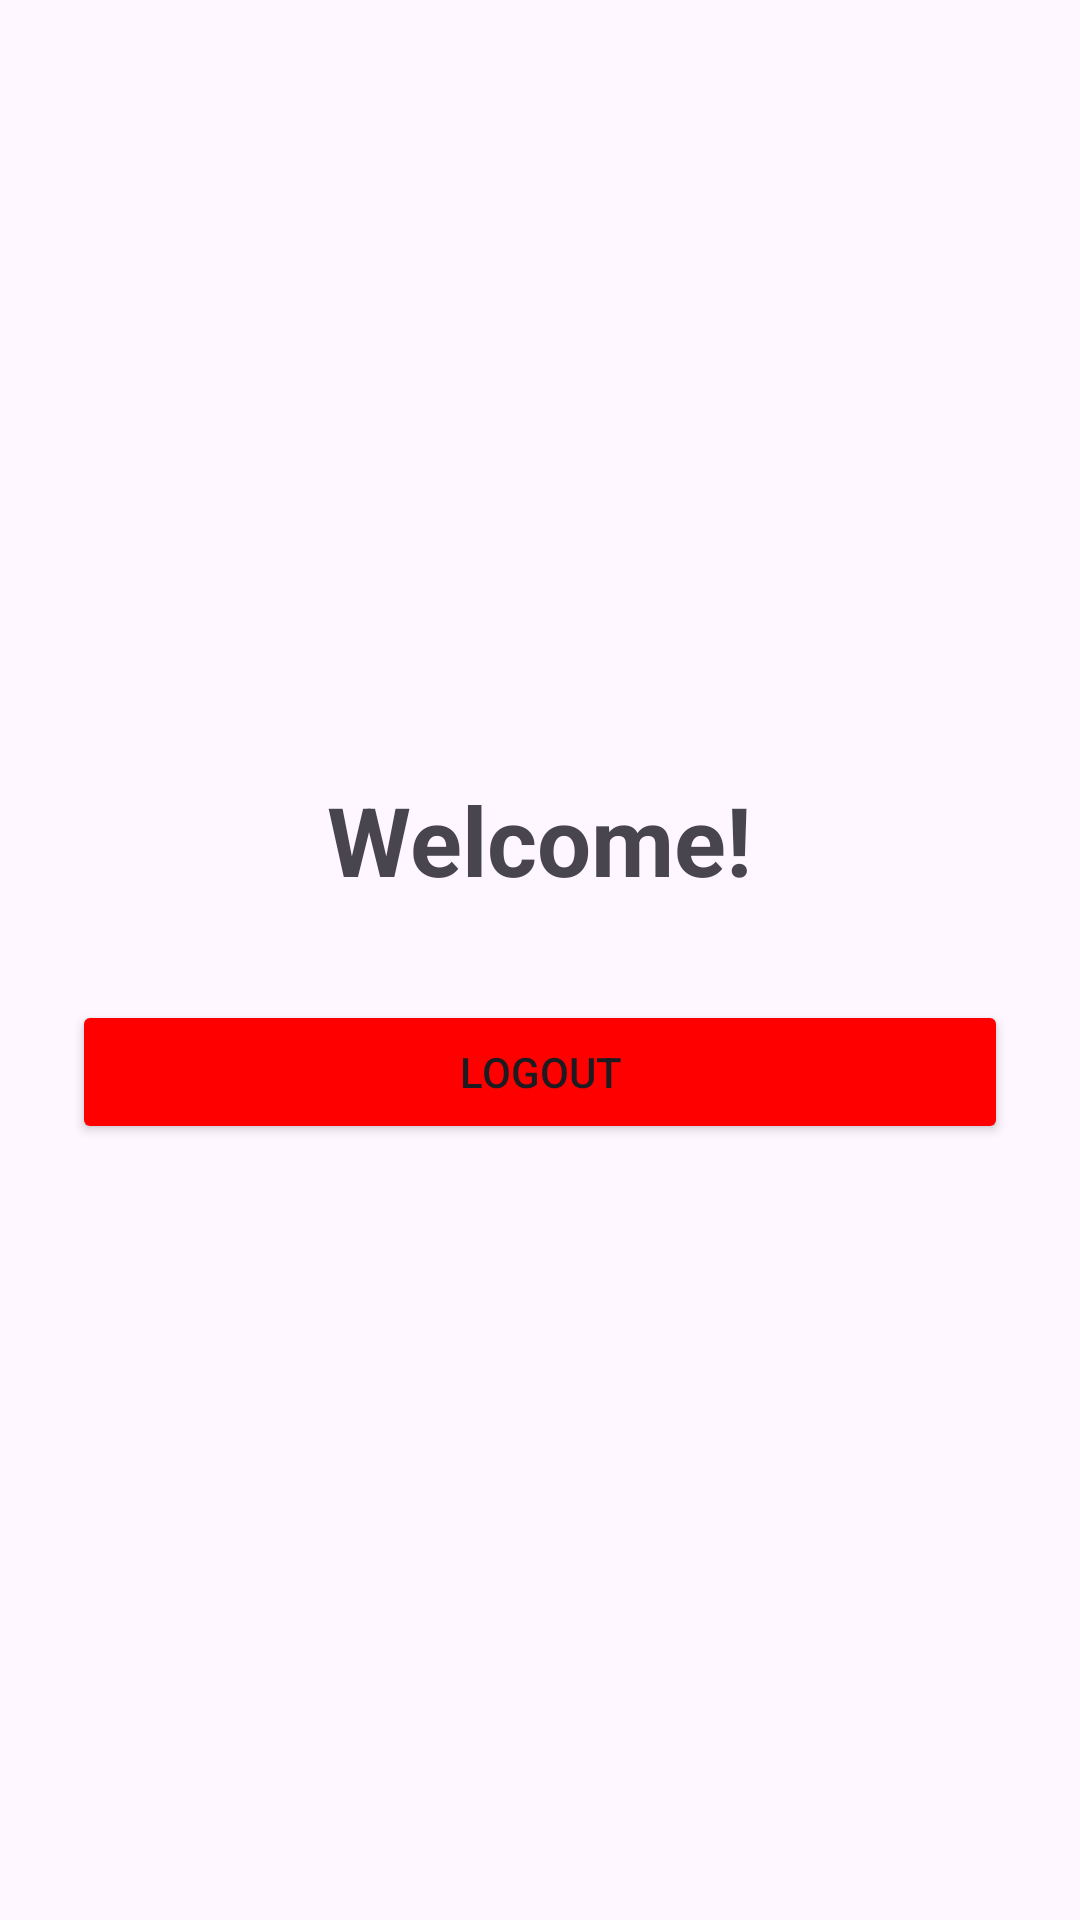

Here is an Android app screen rendered from its layout file. Give the layout XML and the strings, colors and styles it references.
<!-- AndroidManifest.xml: application theme Theme.IT342_Mobile_Auth -->
<!-- res/layout/activity_dashboard.xml -->
<?xml version="1.0" encoding="utf-8"?>
<LinearLayout xmlns:android="http://schemas.android.com/apk/res/android"
    android:id="@+id/main"
    android:layout_width="match_parent"
    android:layout_height="match_parent"
    android:orientation="vertical"
    android:gravity="center"
    android:padding="24dp">

    <TextView android:layout_width="wrap_content" android:layout_height="wrap_content" android:text="Welcome!" android:textSize="32sp" android:textStyle="bold"/>
    <Button android:id="@+id/btnLogout" android:layout_width="match_parent" android:layout_height="wrap_content" android:text="Logout" android:backgroundTint="#FF0000" android:layout_marginTop="32dp"/>
</LinearLayout>
<!-- resources referenced by this layout -->
<resources>
  <style name="Theme.IT342_Mobile_Auth" parent="Base.Theme.IT342_Mobile_Auth" />
  <style name="Base.Theme.IT342_Mobile_Auth" parent="Theme.Material3.DayNight.NoActionBar">
          
          
      </style>
</resources>
